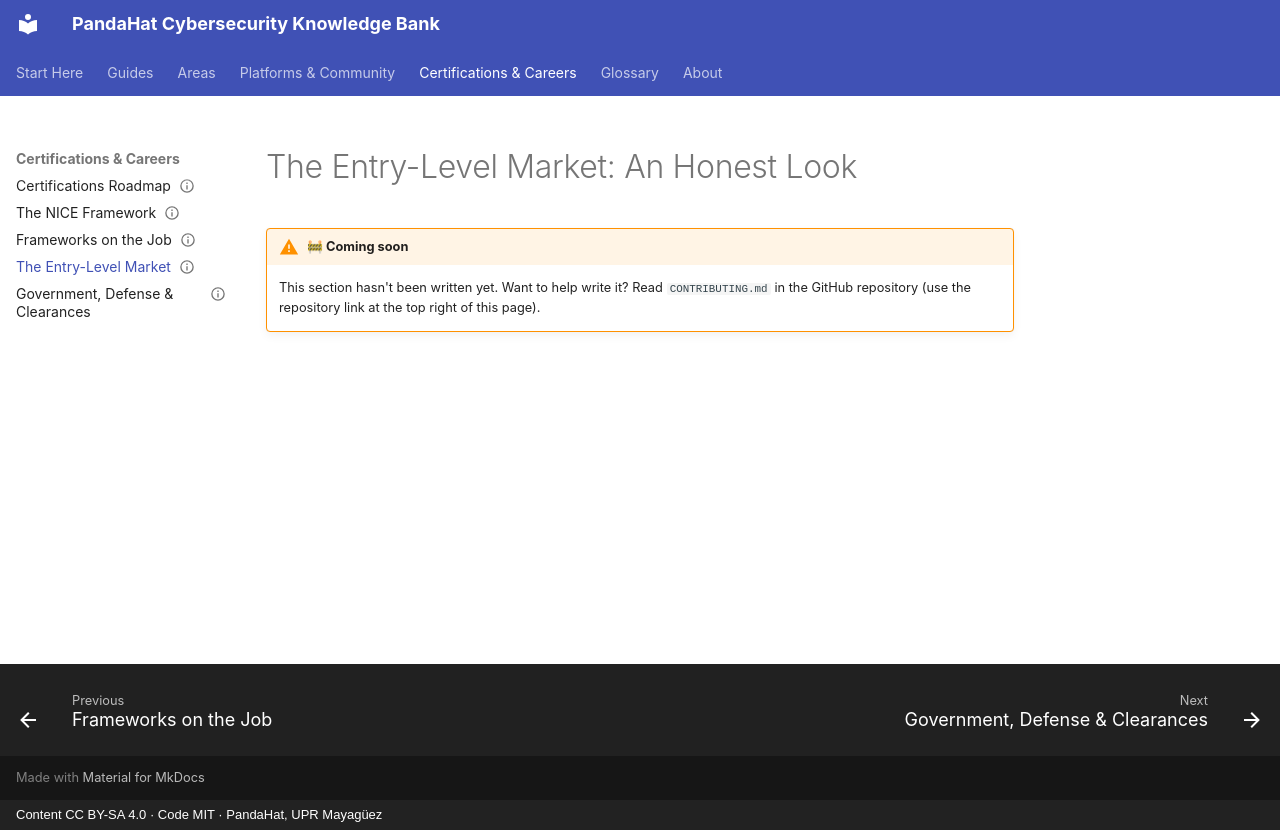

repository: pandahat-uprm/Pandahat-Cybersecurity-Knowledge-Bank · page: careers/entry-level-reality/index.html · generator: mkdocs · copyright: Content CC BY-SA 4.0 · Code MIT · PandaHat, UPR Mayagüez

---
title: "The Entry-Level Market: An Honest Look"
status: stub
last_reviewed: 2026-09-22
---

# The Entry-Level Market: An Honest Look

!!! warning "🚧 Coming soon"
    This section hasn't been written yet. Want to help write it? Read `CONTRIBUTING.md` in the GitHub repository (use the repository link at the top right of this page).
